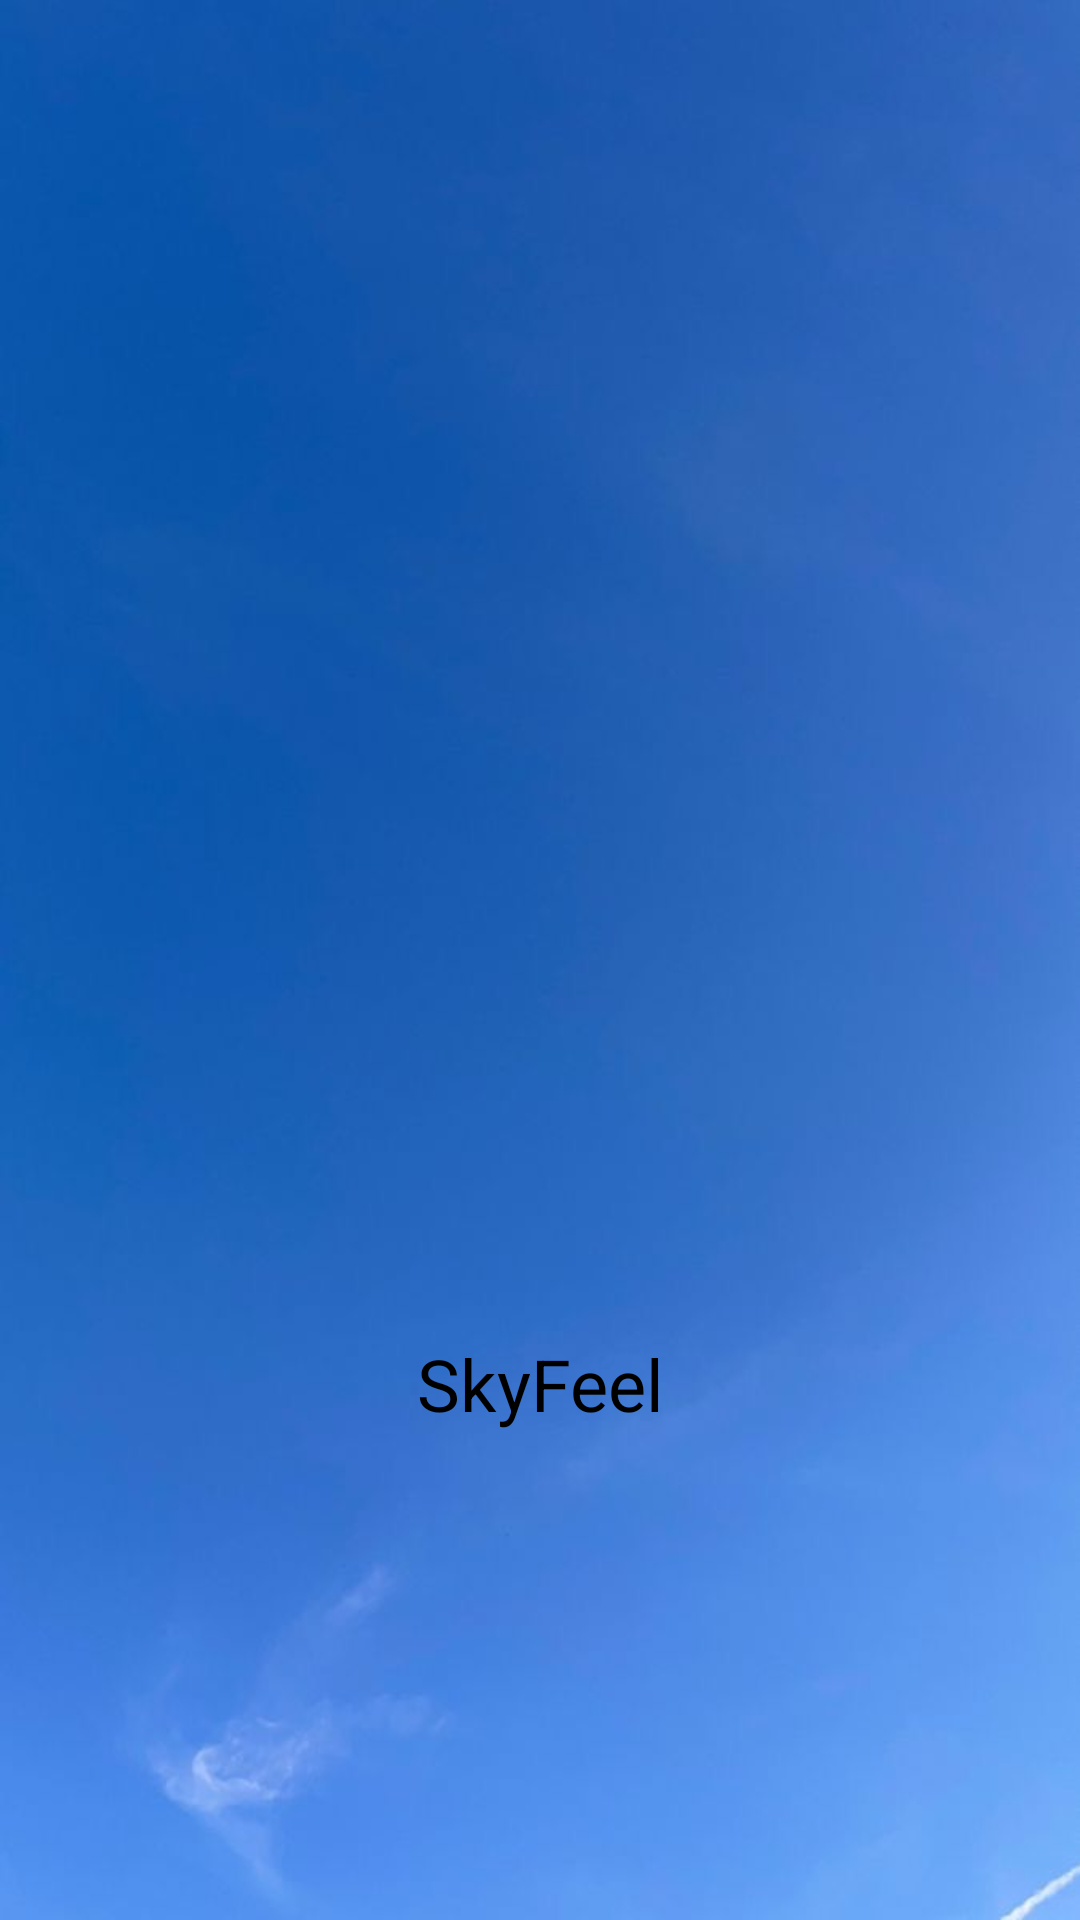

Layout XML and referenced resources for this Android screen:
<!-- AndroidManifest.xml: application theme Theme.SkyFeel -->
<!-- res/layout/activity_splash.xml -->
<?xml version="1.0" encoding="utf-8"?>
<androidx.constraintlayout.widget.ConstraintLayout xmlns:android="http://schemas.android.com/apk/res/android"
    xmlns:app="http://schemas.android.com/apk/res-auto"
    xmlns:tools="http://schemas.android.com/tools"
    android:layout_width="match_parent"
    android:layout_height="match_parent"
    android:background="@drawable/background"
    tools:context=".DashboardActivity">

    
    <ImageView
        android:id="@+id/logoImageView"
        android:layout_width="120dp"
        android:layout_height="120dp"
        android:src="@drawable/ic_logo"
        app:layout_constraintTop_toTopOf="parent"
        app:layout_constraintBottom_toTopOf="@id/appNameTextView"
        app:layout_constraintStart_toStartOf="parent"
        app:layout_constraintEnd_toEndOf="parent" />

    
    <TextView
        android:id="@+id/appNameTextView"
        android:layout_width="wrap_content"
        android:layout_height="wrap_content"
        android:text="@string/app_name"
        android:textSize="24sp"
        android:textColor="@color/black"
        app:layout_constraintTop_toBottomOf="@id/logoImageView"
        app:layout_constraintStart_toStartOf="parent"
        app:layout_constraintEnd_toEndOf="parent"
        app:layout_constraintBottom_toBottomOf="parent"
        android:gravity="center" />

</androidx.constraintlayout.widget.ConstraintLayout>
<!-- resources referenced by this layout -->
<resources>
  <color name="black">#000000</color>
  <!-- drawable background: jpg bitmap (drawable, 18897 bytes) -->
  <string name="app_name">SkyFeel</string>
  <style name="Theme.SkyFeel" parent="Base.Theme.SkyFeel" />
  <style name="Base.Theme.SkyFeel" parent="Theme.Material3.DayNight.NoActionBar">
          
  
          
          <item name="colorOnPrimary">@color/white</item>
      </style>
  <color name="white">#FFFFFF</color>
</resources>
